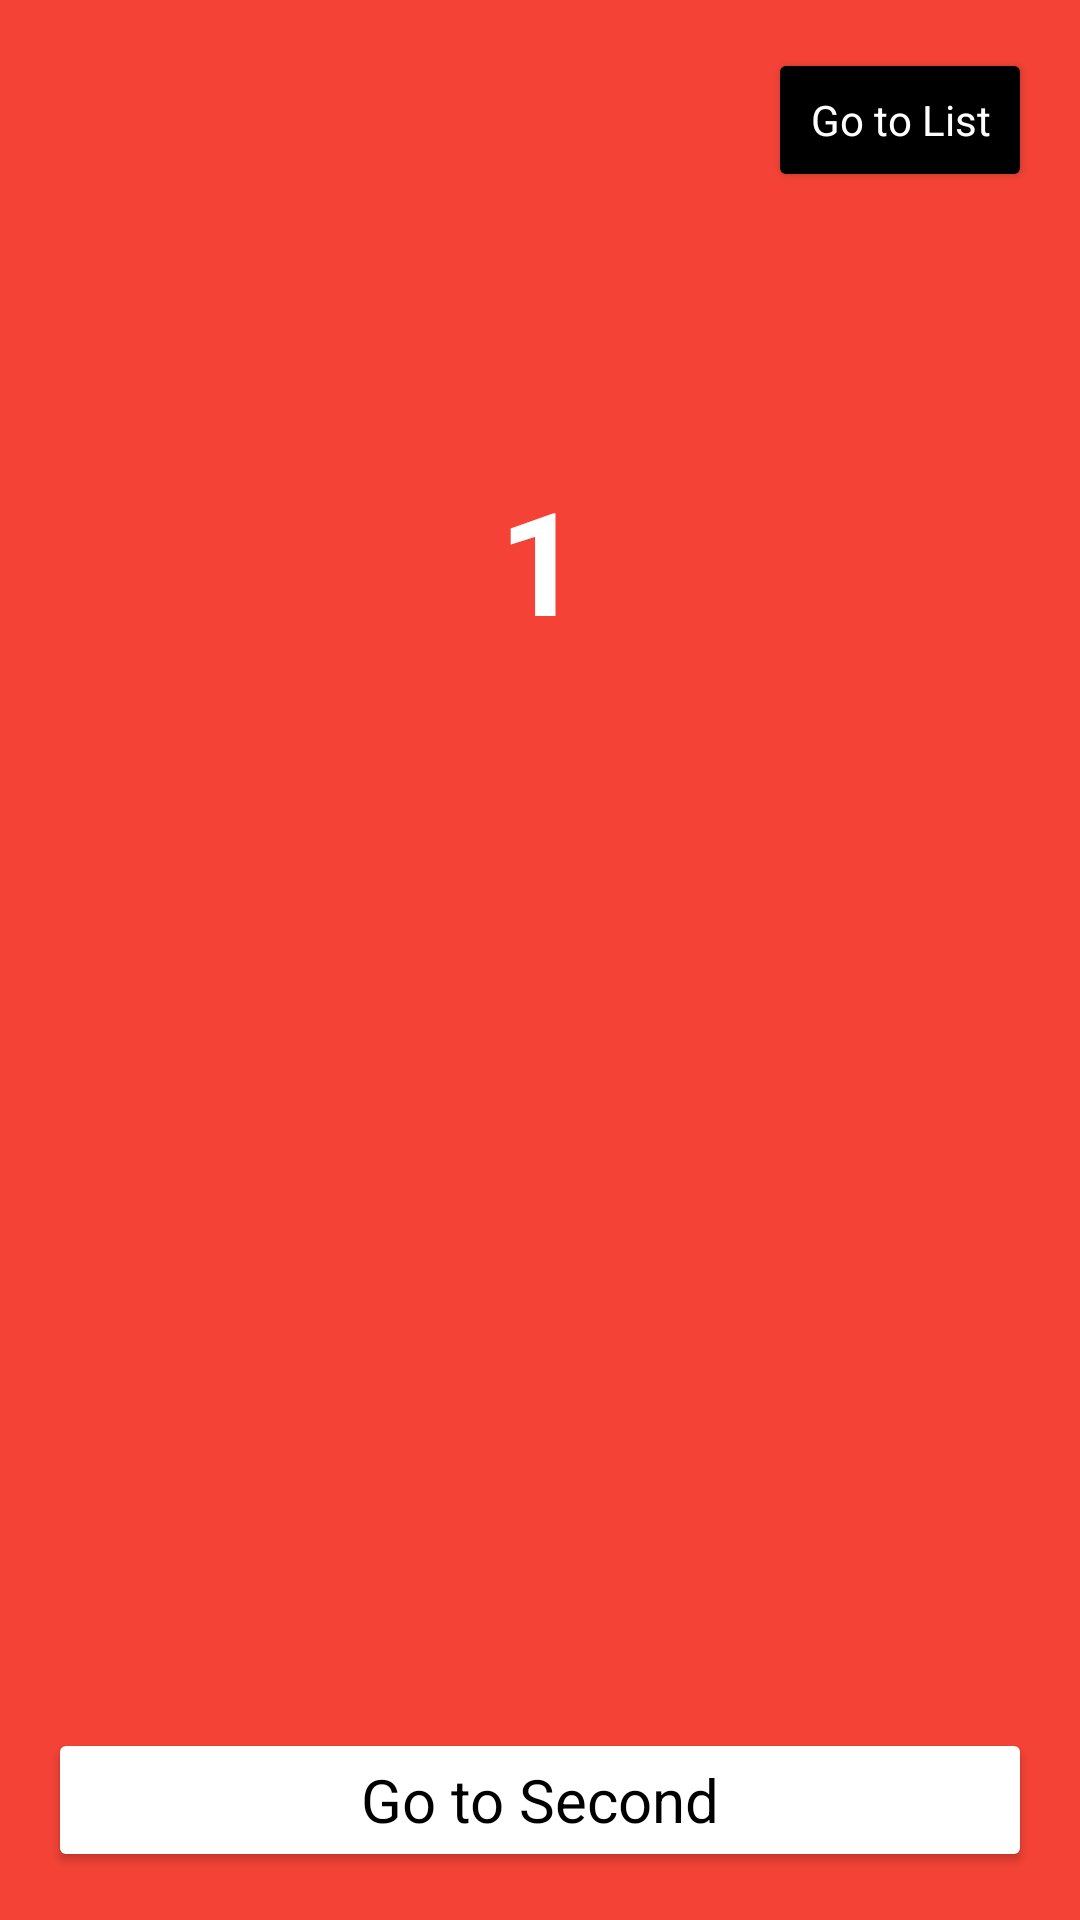

Here is an Android app screen rendered from its layout file. Give the layout XML and the strings, colors and styles it references.
<!-- AndroidManifest.xml: application theme Theme.UtilidadesEx -->
<!-- res/layout/fragment_first.xml -->
<?xml version="1.0" encoding="utf-8"?>
<androidx.constraintlayout.widget.ConstraintLayout xmlns:android="http://schemas.android.com/apk/res/android"
    xmlns:tools="http://schemas.android.com/tools"
    android:layout_width="match_parent"
    android:layout_height="match_parent"
    xmlns:app="http://schemas.android.com/apk/res-auto"
    android:background="@color/red"
    tools:context=".FirstFragment">

    <Button
        android:id="@+id/list_button"
        android:layout_width="wrap_content"
        android:layout_height="wrap_content"
        android:layout_marginTop="16dp"
        android:layout_marginEnd="16dp"
        android:text="@string/go_to_list"
        app:layout_constraintTop_toTopOf="parent"
        app:layout_constraintEnd_toEndOf="parent"
        style="@style/listButton"/>

    <TextView
        android:id="@+id/label"
        android:layout_width="wrap_content"
        android:layout_height="wrap_content"
        android:text="1"
        android:textSize="48sp"
        android:textStyle="bold"
        android:textColor="@color/white"
        app:layout_constraintTop_toTopOf="parent"
        app:layout_constraintStart_toStartOf="parent"
        app:layout_constraintEnd_toEndOf="parent"
        app:layout_constraintBottom_toTopOf="@id/data"/>

    <TextView
        android:id="@+id/data"
        android:layout_width="wrap_content"
        android:layout_height="wrap_content"
        android:textSize="36sp"
        android:textColor="@color/white"
        app:layout_constraintTop_toBottomOf="@id/label"
        app:layout_constraintStart_toStartOf="parent"
        app:layout_constraintEnd_toEndOf="parent"
        app:layout_constraintBottom_toTopOf="@+id/second_button"/>

    <Button
        android:id="@+id/second_button"
        android:layout_width="match_parent"
        android:layout_height="wrap_content"
        android:layout_marginBottom="16dp"
        android:layout_marginHorizontal="16dp"
        android:text="@string/go_to_second"
        app:layout_constraintStart_toStartOf="parent"
        app:layout_constraintEnd_toEndOf="parent"
        app:layout_constraintBottom_toBottomOf="parent"
        style="@style/navigateButton"/>

</androidx.constraintlayout.widget.ConstraintLayout>
<!-- resources referenced by this layout -->
<resources>
  <color name="red">#F44336</color>
  <color name="white">#FFFFFFFF</color>
  <string name="go_to_list">Go to List</string>
  <string name="go_to_second">Go to Second</string>
  <style name="listButton" parent="Theme.UtilidadesEx">
          <item name="backgroundTint">@color/black</item>
          <item name="android:textColor">@color/white</item>
          <item name="android:textSize">14sp</item>
      </style>
  <style name="navigateButton" parent="Theme.UtilidadesEx">
          <item name="backgroundTint">@color/white</item>
          <item name="android:textColor">@color/black</item>
          <item name="android:textSize">20sp</item>
      </style>
  <style name="Theme.UtilidadesEx" parent="Base.Theme.UtilidadesEx" />
  <color name="black">#FF000000</color>
  <style name="Base.Theme.UtilidadesEx" parent="Theme.Material3.DayNight.NoActionBar">
          
          <item name="colorPrimary">@color/skyblue</item>
      </style>
  <color name="skyblue">#00ADD8</color>
</resources>
